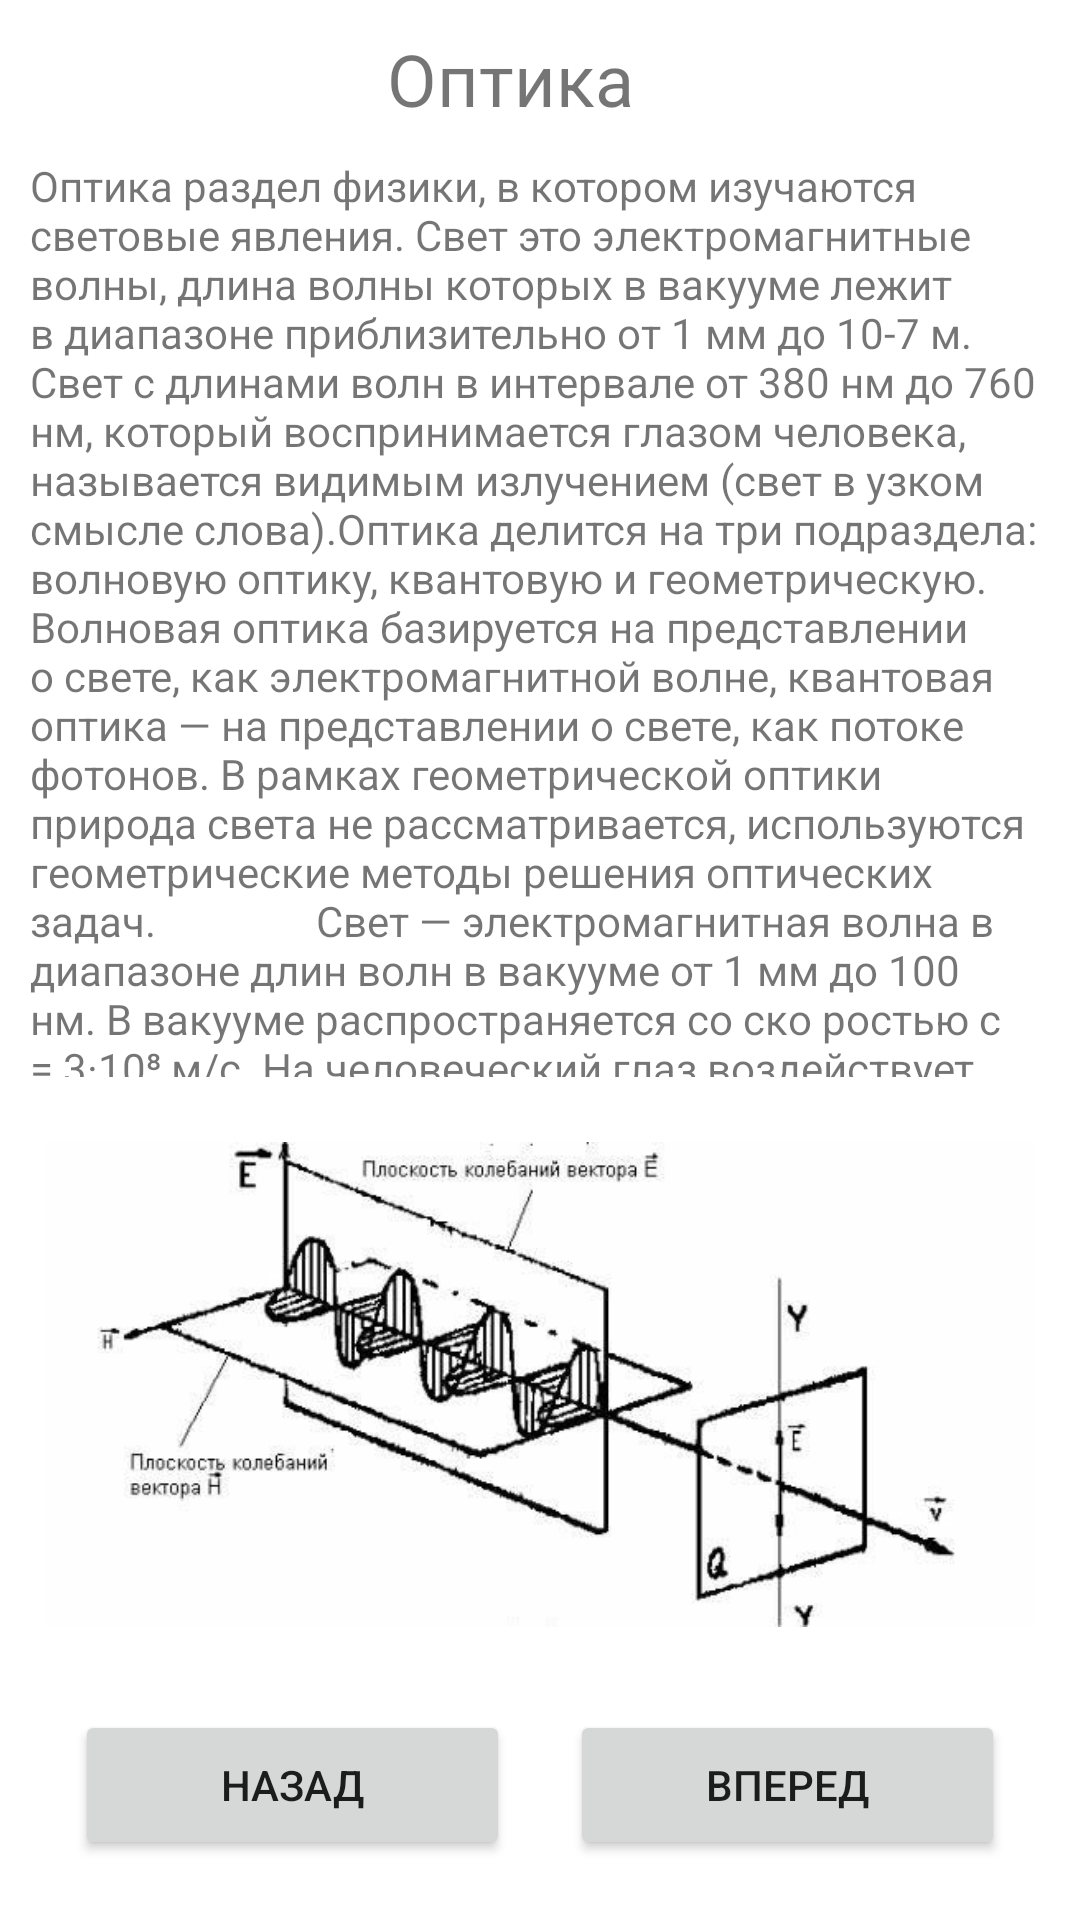

Write the Android layout XML for this screen, with the resource values it uses.
<!-- AndroidManifest.xml: application theme Theme.1314 -->
<!-- res/layout/fragment_result.xml -->
<?xml version="1.0" encoding="utf-8"?>
<RelativeLayout xmlns:android="http://schemas.android.com/apk/res/android"
    xmlns:app="http://schemas.android.com/apk/res-auto"
    xmlns:tools="http://schemas.android.com/tools"
    android:layout_width="match_parent"
    android:layout_height="match_parent"
    android:background="#ffffff"
    tools:context=".ResultFragment">

    

    <ImageView
        android:id="@+id/imageView8"
        android:layout_width="wrap_content"
        android:layout_height="205dp"
        android:layout_alignParentStart="true"
        android:layout_alignParentEnd="true"
        android:layout_alignParentBottom="true"
        android:layout_marginStart="15dp"
        android:layout_marginEnd="15dp"
        android:layout_marginBottom="76dp"
        android:src="@drawable/ic_qqq" />

    <TextView
        android:layout_width="match_parent"
        android:layout_height="match_parent"
        android:text="" />

    <Button
        android:id="@+id/button2"
        android:layout_width="145dp"
        android:layout_height="50dp"
        android:layout_alignParentStart="true"
        android:layout_alignParentBottom="true"
        android:layout_marginStart="25dp"
        android:layout_marginBottom="20dp"
        android:text="Назад" />

    <Button
        android:id="@+id/button3"
        android:layout_width="145dp"
        android:layout_height="50dp"
        android:layout_alignParentEnd="true"
        android:layout_alignParentBottom="true"
        android:layout_marginEnd="25dp"
        android:layout_marginBottom="20dp"
        android:text="Вперед" />

    <TextView
        android:id="@+id/textView"
        android:layout_width="wrap_content"
        android:layout_height="386dp"
        android:layout_above="@+id/imageView8"
        android:layout_below="@+id/textView2"
        android:layout_alignParentStart="true"
        android:layout_alignParentEnd="true"
        android:layout_marginStart="10dp"
        android:layout_marginTop="10dp"
        android:layout_marginEnd="10dp"
        android:layout_marginBottom="0dp"
        android:text="Оптика раздел физики, в котором изучаются световые явления. Свет это электромагнитные волны, длина волны которых в вакууме лежит в диапазоне приблизительно от 1 мм до 10-7 м. Свет с длинами волн в интервале от 380 нм до 760 нм, который воспринимается глазом человека, называется видимым излучением (свет в узком смысле слова).Оптика делится на три подраздела: волновую оптику, квантовую и геометрическую. Волновая оптика базируется на представлении о свете, как электромагнитной волне, квантовая оптика — на представлении о свете, как потоке фотонов. В рамках геометрической оптики природа света не рассматривается, используются геометрические методы решения оптических задач.







        Свет — электромагнитная волна в диапазоне длин волн в вакууме от 1 мм до 100 нм. В вакууме распространяется со ско ростью с = 3·10⁸ м/с. На человеческий глаз воздействует электрическая составляющая электромагнитной волны. Поэтому световую волну описывают вектором E и называют его световым вектором."
        android:textSize="14sp" />

    <TextView
        android:id="@+id/textView2"
        android:layout_width="wrap_content"
        android:layout_height="wrap_content"
        android:layout_alignParentStart="true"
        android:layout_alignParentTop="true"
        android:layout_alignParentEnd="true"
        android:layout_marginStart="129dp"
        android:layout_marginTop="10dp"
        android:layout_marginEnd="128dp"
        android:text="Оптика"
        android:textSize="24sp" />

</RelativeLayout>
<!-- resources referenced by this layout -->
<resources>
  <!-- drawable ic_qqq: png bitmap (drawable, 27800 bytes) -->
  <style name="Theme.1314" parent="Theme.MaterialComponents.DayNight.DarkActionBar">
          
          <item name="colorPrimary">@color/purple_500</item>
          <item name="colorPrimaryVariant">@color/purple_700</item>
          <item name="colorOnPrimary">@color/white</item>
          
          <item name="colorSecondary">@color/teal_200</item>
          <item name="colorSecondaryVariant">@color/teal_700</item>
          <item name="colorOnSecondary">@color/black</item>
          
          <item name="android:statusBarColor">?attr/colorPrimaryVariant</item>
          
      </style>
  <color name="purple_500">#5E6E77</color>
  <color name="purple_700">#5E6E77</color>
  <color name="white">#FFFFFFFF</color>
  <color name="teal_200">#FF03DAC5</color>
  <color name="teal_700">#FF018786</color>
  <color name="black">#FF000000</color>
</resources>
